Photos from the image-classification dataset "data" in the GitHub repository TeddyDharma/Food-Recommender. Its 18 classes are: ayam betutu, beberuk terong, coto makassar, gudeg, kerak telor, mie aceh, nasi kuning, nasi pecel, papeda, pempek, peuyeum, rawon, rendang, sate madura, serabi, soto banjar, soto lamongan, tahu sumedang.

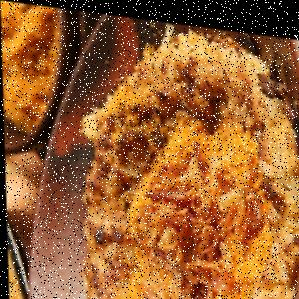
Label: kerak telor

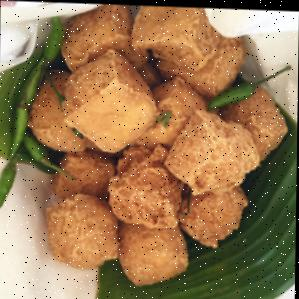
Label: tahu sumedang

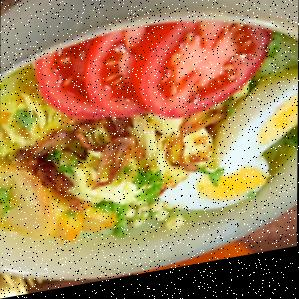
Label: soto lamongan

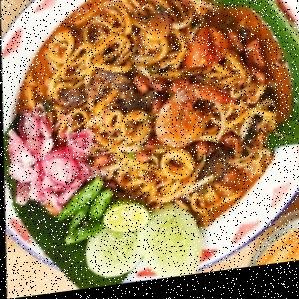
Label: mie aceh

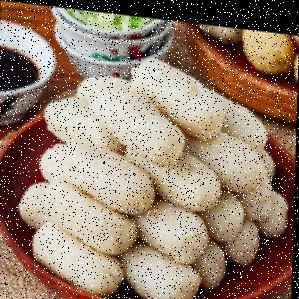
Label: pempek

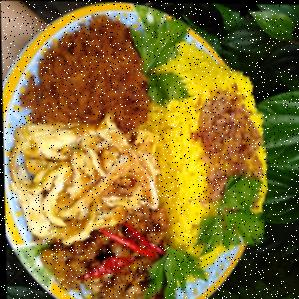
Label: nasi kuning
